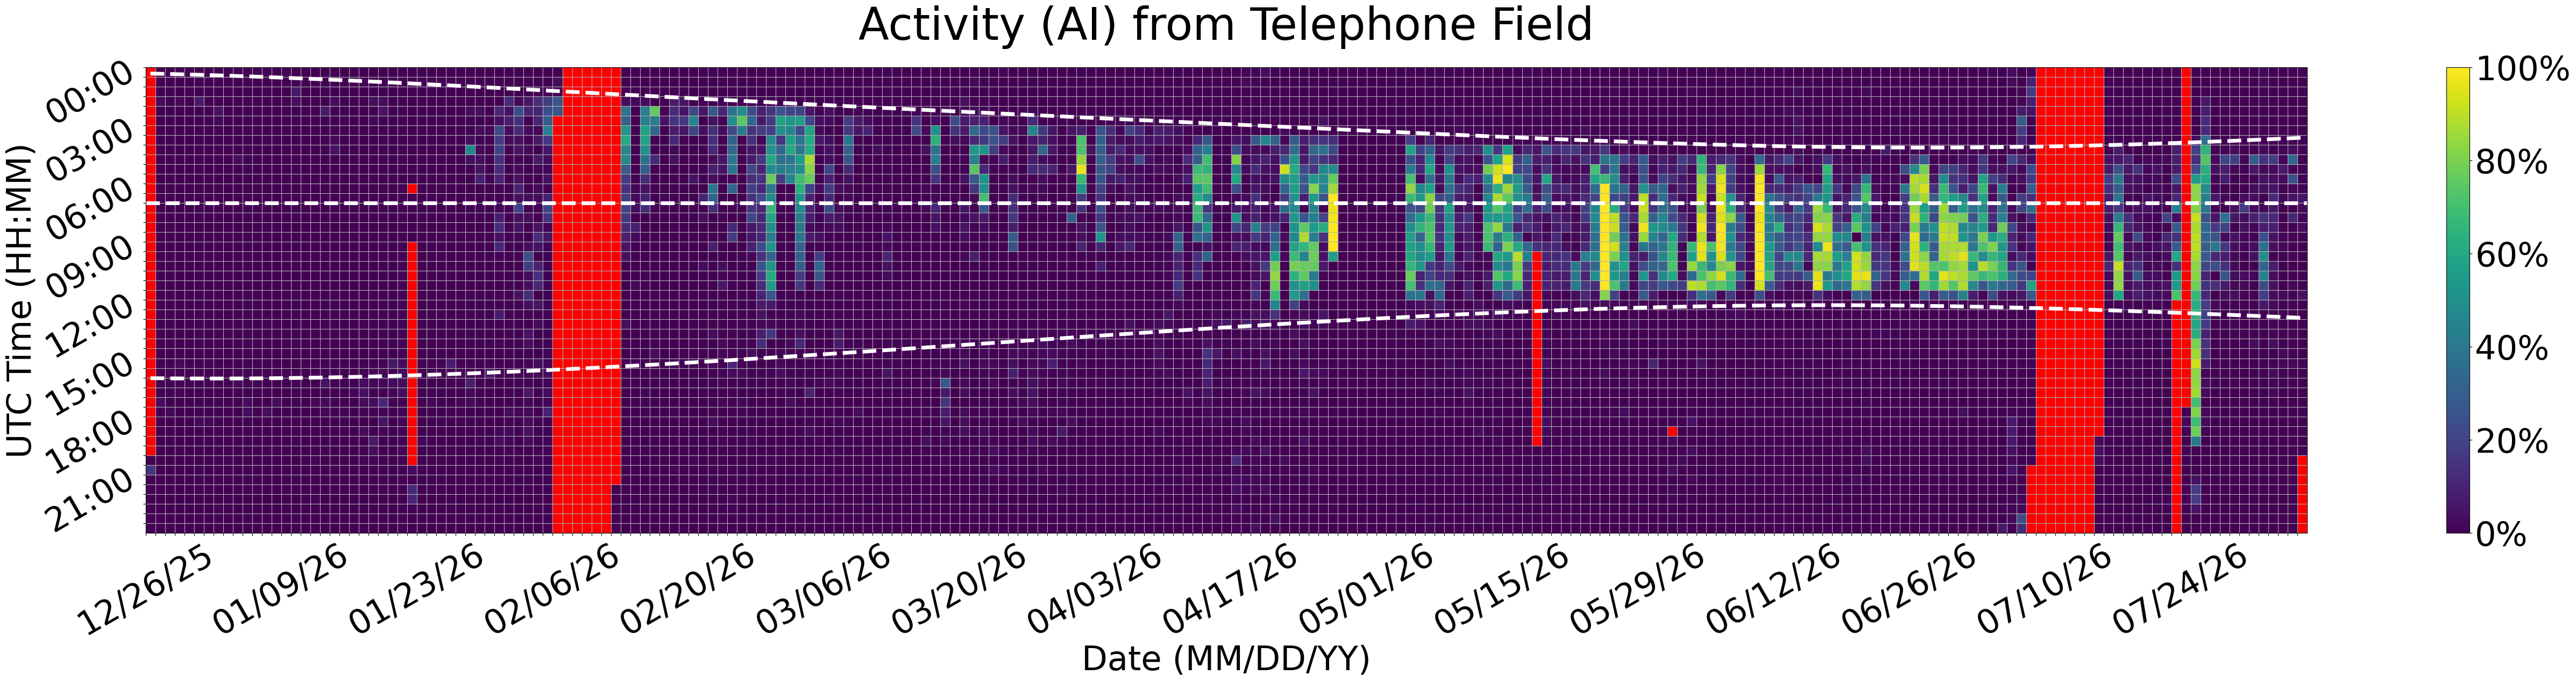

The file beside this chart, header and first rows:
Time (UTC), 12/26/25, 12/27/25, 12/28/25, 12/29/25, 12/30/25, 12/31/25, 01/01/26, 01/02/26, 01/03/26, 01/04/26, 01/05/26, 01/06/26, 01/07/26, 01/08/26, 01/09/26, 01/10/26, 01/11/26, 01/12/26, 01/13/26, 01/14/26, 01/15/26, 01/16/26, 01/17/26
00:00, , 0.5556, 0.5556, 0.0, 0.0, 0.0, 0.0, 0.0, 0.0, 0.5556, 0.5556, 1.667, 0.0, 0.0, 1.111, 0.0, 0.0, 0.0, 0.0, 0.0, 0.0, 0.0, 0.0
00:30, , 0.0, 0.0, 0.0, 0.0, 0.0, 0.0, 0.0, 0.0, 0.0, 0.0, 0.0, 0.0, 0.0, 0.0, 0.0, 0.0, 0.0, 0.0, 0.0, 0.0, 0.5556, 0.0
01:00, , 0.0, 0.0, 0.0, 0.5556, 0.0, 0.0, 0.0, 0.0, 0.0, 0.0, 0.0, 0.0, 0.0, 0.0, 6.667, 0.0, 0.0, 0.0, 0.0, 0.0, 0.0, 0.0
01:30, , 2.778, 0.0, 2.222, 0.0, 6.667, 0.0, 0.0, 0.0, 0.0, 0.0, 0.0, 0.0, 0.5556, 0.0, 3.889, 0.0, 0.0, 0.0, 3.333, 0.0, 0.0, 0.5556
02:00, , 0.0, 0.0, 0.0, 0.5556, 0.0, 0.0, 5.0, 0.0, 0.0, 0.0, 0.5556, 0.5556, 0.0, 0.0, 0.0, 0.0, 0.0, 6.667, 1.111, 0.5556, 0.0, 0.0
02:30, , 0.0, 0.0, 0.0, 0.0, 0.0, 0.0, 1.667, 0.0, 0.0, 0.0, 0.0, 0.0, 0.0, 0.0, 0.5556, 0.0, 0.0, 0.5556, 0.0, 1.111, 0.0, 0.0
03:00, , 0.0, 0.0, 0.0, 0.0, 0.0, 0.0, 0.5556, 0.0, 0.0, 0.0, 0.0, 0.0, 0.0, 0.0, 0.0, 0.0, 0.0, 0.0, 0.5556, 0.0, 0.0, 0.0
03:30, , 0.0, 0.0, 0.0, 0.0, 0.0, 0.0, 0.0, 0.0, 0.0, 0.0, 0.0, 0.0, 0.5556, 0.0, 0.0, 0.0, 0.0, 0.0, 2.222, 0.0, 0.0, 0.0
04:00, , 0.0, 0.0, 0.0, 0.0, 0.0, 0.0, 0.0, 0.0, 0.0, 0.0, 0.0, 0.0, 0.0, 0.0, 0.0, 0.0, 0.0, 0.5556, 4.444, 0.0, 0.0, 0.0
04:30, , 0.0, 0.0, 0.0, 0.0, 0.0, 0.0, 0.0, 0.0, 3.333, 1.111, 0.0, 0.0, 0.0, 0.0, 0.0, 0.0, 0.0, 0.0, 0.0, 0.0, 0.0, 0.0
05:00, , 0.0, 0.0, 0.0, 0.0, 0.0, 0.0, 0.0, 0.0, 0.0, 0.5556, 0.0, 0.0, 0.0, 0.0, 0.0, 0.0, 0.0, 0.0, 0.0, 0.0, 0.5556, 0.0
05:30, , 0.0, 0.0, 0.0, 0.0, 0.0, 0.0, 0.0, 0.0, 0.0, 0.0, 0.0, 0.0, 0.0, 0.0, 0.0, 0.0, 0.0, 0.0, 0.0, 0.0, 0.0, 0.0
06:00, , 0.0, 0.0, 0.0, 0.0, 0.0, 0.0, 0.5556, 0.0, 0.0, 0.0, 0.0, 0.0, 0.5556, 0.0, 0.0, 0.0, 0.0, 0.0, 0.0, 0.0, 0.0, 0.0
06:30, , 0.0, 0.0, 0.0, 1.111, 0.0, 0.0, 0.0, 0.0, 0.0, 0.0, 0.0, 0.5556, 0.0, 0.0, 0.0, 0.0, 0.0, 1.111, 0.0, 0.0, 0.0, 0.0
07:00, , 0.0, 0.0, 0.0, 0.0, 1.111, 0.0, 0.0, 0.0, 0.0, 0.0, 0.0, 0.0, 0.0, 0.0, 0.0, 0.0, 0.0, 0.0, 0.0, 0.0, 0.0, 0.0
07:30, , 0.0, 0.0, 0.0, 0.0, 0.0, 0.0, 0.0, 0.0, 0.0, 0.0, 0.0, 0.0, 0.0, 0.0, 0.0, 0.0, 0.0, 0.0, 0.0, 0.0, 0.0, 0.0
08:00, , 0.0, 0.0, 0.0, 0.0, 0.0, 0.0, 0.0, 0.0, 0.0, 0.0, 0.0, 0.0, 0.0, 0.0, 0.0, 0.0, 0.0, 0.0, 0.0, 0.0, 0.0, 0.0
08:30, , 0.0, 0.0, 0.0, 0.0, 0.0, 0.0, 0.0, 0.0, 0.0, 0.0, 0.0, 0.0, 0.0, 0.0, 0.0, 0.0, 0.0, 0.0, 0.0, 0.0, 0.0, 0.0
09:00, , 0.0, 0.0, 0.0, 0.0, 0.0, 0.0, 0.0, 0.0, 0.0, 0.0, 0.0, 0.0, 0.0, 0.0, 0.0, 0.0, 0.0, 0.0, 0.0, 0.0, 0.0, 0.0
09:30, , 0.0, 0.0, 0.0, 0.0, 0.0, 0.0, 0.0, 0.0, 0.0, 0.0, 0.0, 0.0, 0.0, 0.0, 0.0, 0.0, 0.0, 0.0, 0.0, 0.0, 0.0, 0.0
10:00, , 0.0, 0.0, 0.0, 0.0, 0.0, 0.0, 0.0, 0.0, 0.0, 0.0, 0.0, 0.0, 0.0, 0.0, 0.0, 0.0, 0.0, 0.0, 0.0, 0.0, 0.0, 0.0
10:30, , 0.0, 0.0, 0.0, 0.0, 0.0, 0.0, 0.0, 0.0, 0.0, 0.0, 0.0, 0.0, 0.0, 0.0, 0.0, 0.5556, 0.0, 0.0, 0.0, 0.0, 0.0, 0.0
11:00, , 0.0, 0.0, 0.0, 0.0, 0.0, 0.0, 0.0, 0.0, 0.0, 0.0, 0.0, 0.0, 0.0, 0.0, 0.0, 0.0, 0.0, 0.0, 0.0, 0.0, 0.0, 0.0
11:30, , 0.0, 0.0, 0.0, 0.0, 0.0, 0.0, 0.0, 0.0, 0.0, 0.0, 0.0, 0.0, 0.0, 0.0, 0.0, 0.0, 0.0, 0.0, 0.0, 0.0, 0.0, 0.0
12:00, , 0.0, 0.0, 0.0, 0.0, 0.0, 0.0, 0.0, 0.0, 0.0, 0.0, 0.5556, 0.0, 0.0, 0.0, 0.0, 0.0, 0.0, 0.0, 1.111, 0.0, 0.0, 0.0
12:30, , 0.0, 0.0, 0.0, 0.0, 0.0, 0.0, 0.0, 0.0, 0.0, 0.0, 0.0, 0.0, 0.0, 0.0, 0.0, 0.0, 0.0, 0.0, 0.0, 0.0, 0.0, 0.0
13:00, , 0.0, 0.0, 0.0, 0.0, 0.0, 0.0, 0.0, 0.0, 0.0, 0.0, 0.0, 0.0, 0.0, 0.0, 0.0, 0.0, 0.0, 0.0, 0.0, 0.0, 0.0, 0.5556
13:30, , 0.0, 0.0, 0.0, 0.0, 0.0, 0.0, 0.0, 0.0, 0.0, 0.0, 0.0, 0.0, 0.0, 0.0, 0.0, 0.0, 0.0, 0.0, 0.0, 0.0, 0.0, 0.0
14:00, , 0.0, 0.0, 0.0, 0.0, 0.0, 0.0, 0.0, 0.0, 0.0, 0.0, 0.0, 0.0, 0.0, 0.0, 0.0, 0.0, 0.0, 0.0, 0.0, 0.0, 0.0, 0.0
14:30, , 0.0, 0.0, 0.0, 0.0, 0.0, 0.0, 0.0, 0.0, 0.0, 0.0, 0.0, 0.0, 0.0, 0.0, 0.0, 0.0, 0.0, 0.0, 0.0, 0.0, 0.0, 0.0
15:00, , 0.0, 0.5556, 2.222, 0.5556, 0.0, 0.0, 0.0, 0.0, 0.0, 0.0, 0.0, 0.0, 0.0, 0.0, 0.0, 0.0, 0.0, 0.0, 0.0, 0.5556, 0.0, 1.111
15:30, , 0.0, 1.111, 0.5556, 0.0, 0.0, 0.0, 0.5556, 0.0, 0.5556, 1.111, 0.0, 1.111, 0.0, 1.111, 0.0, 0.0, 0.0, 0.0, 1.111, 0.5556, 0.0, 0.5556
16:00, , 1.111, 0.5556, 0.5556, 0.5556, 0.0, 0.0, 0.0, 0.5556, 2.222, 0.5556, 0.5556, 0.0, 0.0, 0.0, 0.0, 0.0, 0.0, 5.556, 0.0, 1.111, 0.5556, 2.778
16:30, , 1.111, 1.111, 1.111, 0.0, 0.0, 0.0, 0.0, 0.0, 0.0, 0.0, 0.0, 0.5556, 0.0, 0.0, 0.0, 0.0, 0.0, 0.0, 0.0, 0.0, 1.667, 4.444
17:00, , 3.333, 0.0, 0.0, 0.5556, 0.0, 0.5556, 0.5556, 0.0, 0.5556, 2.778, 0.0, 0.0, 2.778, 0.0, 0.5556, 0.0, 1.667, 2.222, 1.111, 0.0, 0.0, 2.778
17:30, , 0.0, 2.222, 0.5556, 0.0, 0.0, 0.0, 0.0, 0.0, 0.0, 3.333, 0.0, 3.333, 0.0, 0.5556, 0.0, 0.0, 0.5556, 1.667, 0.0, 1.111, 0.0, 0.5556
18:00, , 0.0, 0.0, 0.0, 0.0, 2.222, 1.667, 0.5556, 0.0, 0.0, 0.5556, 0.0, 0.0, 0.0, 0.0, 0.0, 0.0, 0.0, 0.0, 0.0, 0.5556, 0.0, 0.0
18:30, , 0.0, 0.5556, 0.0, 0.0, 0.5556, 0.5556, 0.0, 0.5556, 0.0, 0.0, 1.111, 0.0, 0.0, 0.0, 0.5556, 0.0, 0.0, 0.0, 0.0, 0.0, 0.0, 3.333
19:00, , 0.0, 0.0, 0.0, 0.0, 0.0, 0.0, 0.0, 0.0, 0.0, 0.0, 0.0, 0.0, 0.0, 0.0, 0.0, 0.0, 0.0, 0.0, 0.0, 0.0, 0.0, 0.0
19:30, , 0.0, 0.0, 0.0, 0.0, 0.0, 0.0, 0.0, 0.5556, 0.0, 0.5556, 0.0, 0.0, 0.0, 0.0, 0.0, 0.0, 0.0, 0.5556, 0.0, 0.0, 0.0, 0.0
20:00, 0.0, 0.0, 0.0, 0.0, 0.5556, 0.0, 0.0, 0.0, 0.5556, 0.0, 0.0, 0.0, 0.5556, 0.0, 0.0, 0.0, 0.0, 1.111, 0.0, 0.0, 0.0, 0.0, 1.111
20:30, 15.56, 0.0, 0.0, 0.0, 0.0, 0.5556, 0.0, 0.0, 0.0, 0.0, 0.0, 0.0, 0.0, 0.0, 0.0, 0.0, 0.0, 0.0, 0.0, 0.0, 0.0, 0.0, 0.0
21:00, 0.5556, 0.0, 0.0, 0.0, 0.0, 0.0, 0.0, 0.0, 0.0, 0.0, 0.0, 0.0, 0.5556, 0.0, 0.0, 0.0, 0.0, 0.0, 0.0, 0.0, 0.0, 0.0, 0.0
21:30, 0.0, 0.0, 0.0, 0.0, 0.0, 0.0, 0.0, 0.0, 0.0, 0.0, 0.0, 0.5556, 0.0, 0.0, 0.0, 0.0, 0.0, 0.0, 0.0, 0.0, 0.0, 0.5556, 0.0
22:00, 0.0, 0.0, 0.0, 0.0, 0.0, 0.0, 0.0, 0.0, 0.0, 0.0, 0.0, 0.0, 0.0, 0.0, 0.0, 0.0, 0.0, 0.5556, 0.0, 0.0, 0.0, 0.0, 0.0
22:30, 0.5556, 0.0, 0.0, 0.0, 0.0, 0.0, 0.0, 1.111, 0.0, 0.0, 0.0, 0.0, 0.0, 0.0, 0.0, 0.0, 0.0, 0.0, 0.0, 0.0, 0.0, 0.0, 0.0
23:00, 0.0, 0.0, 0.0, 0.0, 0.0, 0.0, 0.0, 0.5556, 0.0, 0.0, 0.0, 0.0, 0.0, 0.0, 0.0, 0.0, 0.0, 0.0, 0.0, 0.0, 0.0, 0.0, 0.0
23:30, 0.0, 0.0, 1.111, 0.0, 0.0, 0.0, 0.0, 0.0, 0.0, 0.0, 0.0, 0.0, 0.0, 0.0, 0.0, 0.0, 0.0, 0.0, 0.0, 0.0, 0.0, 0.0, 0.0
